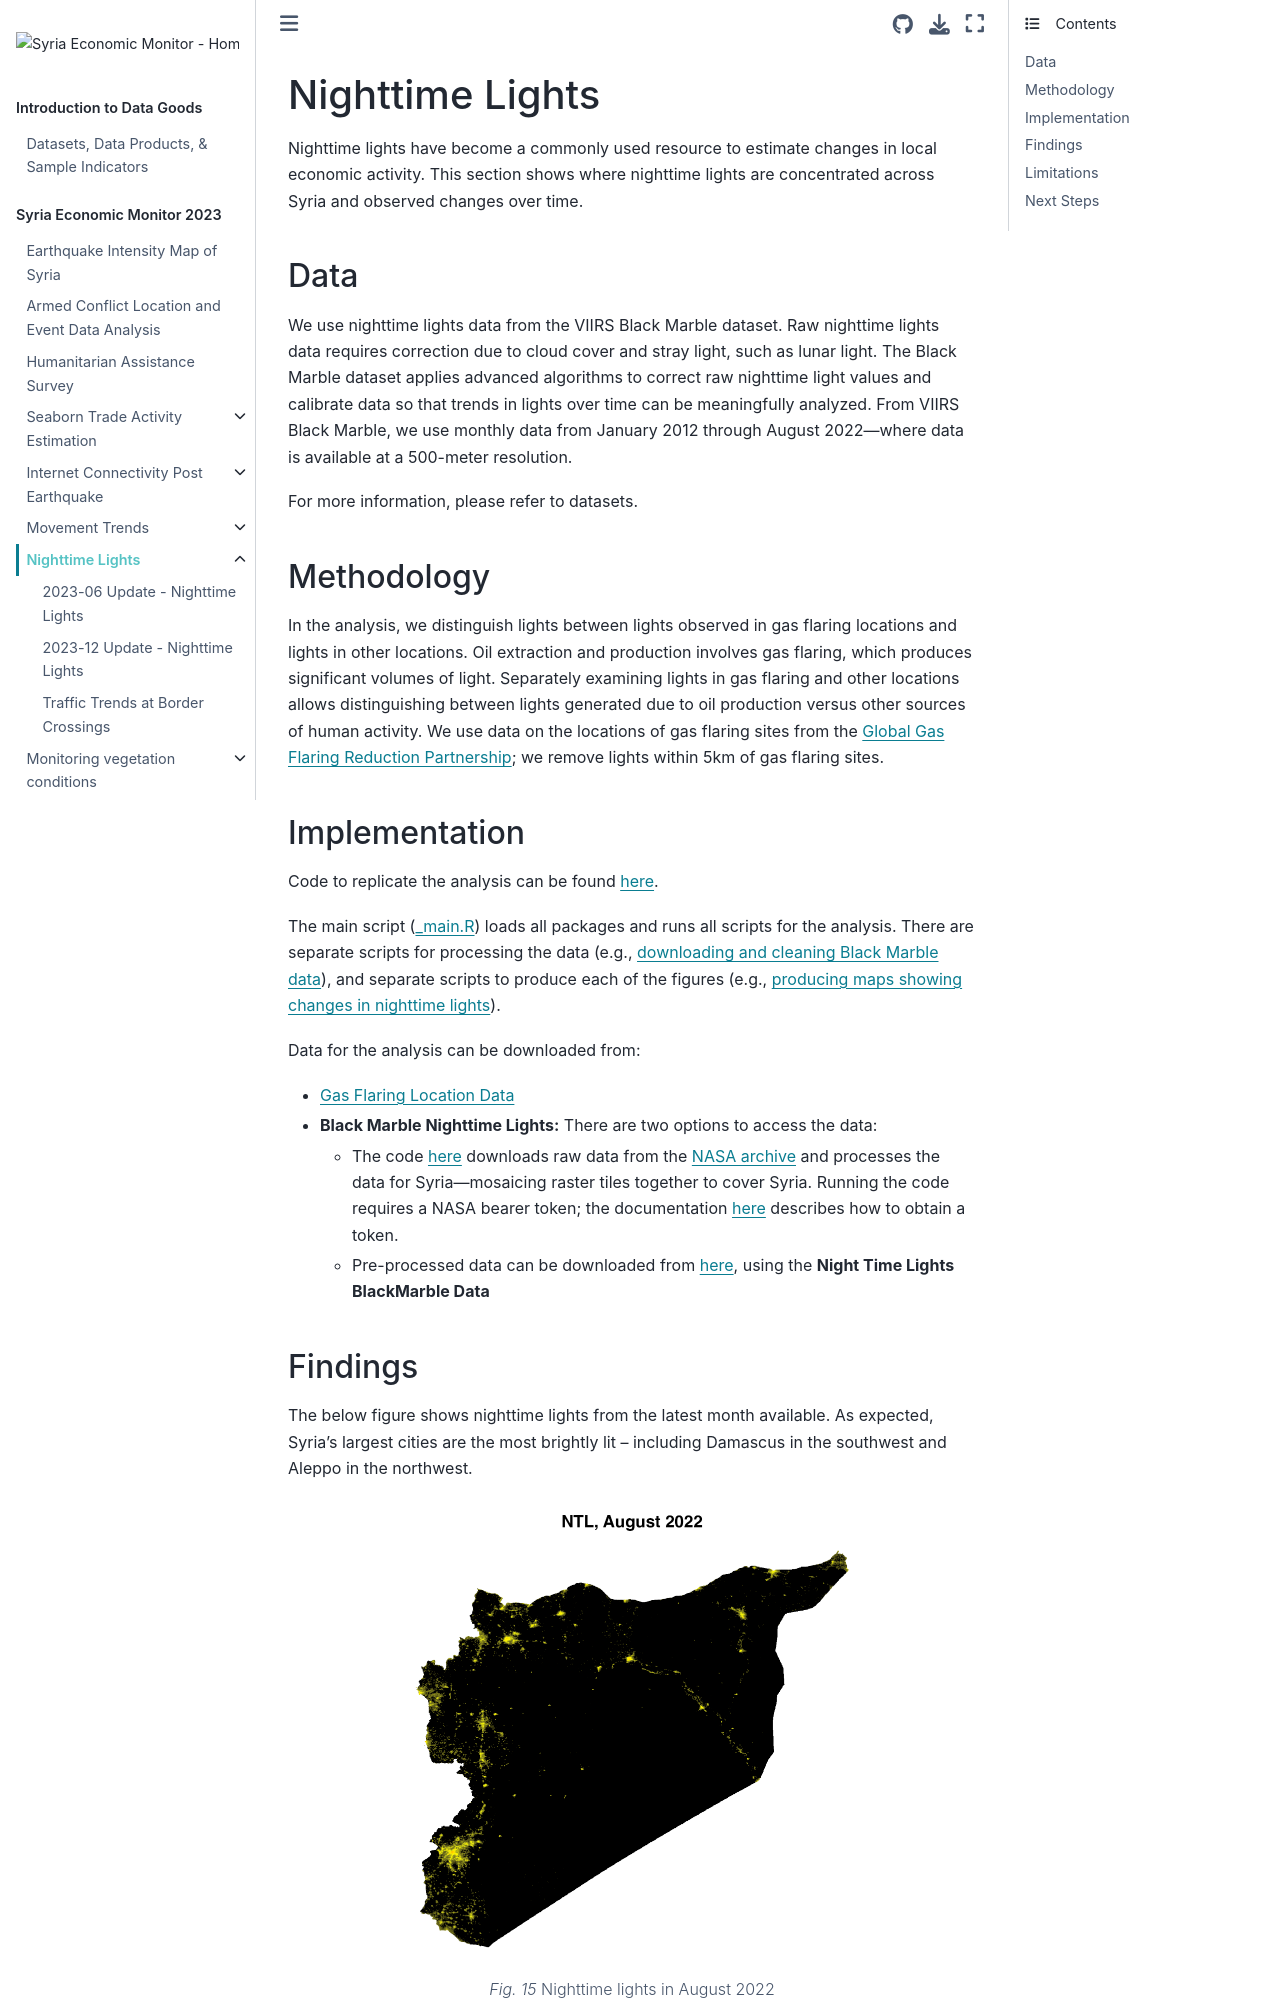

repository: datapartnership/syria-economic-monitor · page: notebooks/ntl-analysis/README.html · generator: jekyll

# Nighttime Lights

Nighttime lights have become a commonly used resource to estimate changes in local economic activity. This section shows where nighttime lights are concentrated across Syria and observed changes over time.

## Data

We use nighttime lights data from the VIIRS Black Marble dataset. Raw nighttime lights data requires correction due to cloud cover and stray light, such as lunar light. The Black Marble dataset applies advanced algorithms to correct raw nighttime light values and calibrate data so that trends in lights over time can be meaningfully analyzed. From VIIRS Black Marble, we use monthly data from January 2012 through August 2022—where data is available at a 500-meter resolution.

For more information, please refer to {ref}`datasets`.

## Methodology

In the analysis, we distinguish lights between lights observed in gas flaring locations and lights in other locations. Oil extraction and production involves gas flaring, which produces significant volumes of light. Separately examining lights in gas flaring and other locations allows distinguishing between lights generated due to oil production versus other sources of human activity. We use data on the locations of gas flaring sites from the [Global Gas Flaring Reduction Partnership](https://www.worldbank.org/en/programs/gasflaringreduction); we remove lights within 5km of gas flaring sites.
